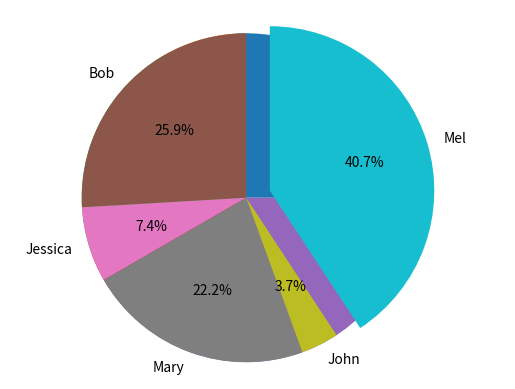

The matplotlib source for this figure:
#!/usr/bin/env python
# coding: utf-8

# In[1]:


import pandas as pd
import matplotlib.pyplot as plt
get_ipython().run_line_magic('matplotlib', 'inline')

names = ['Bob','Jessica','Mary','John','Mel']
absences = [3,0,1,0,8]
detentions = [2,1,0,0,1]
warnings = [2,1,5,1,2]

GradeList = zip(names,absences,detentions,warnings)
columns=['Names', 'Absences', 'Detentions', 'Warnings']
df = pd.DataFrame(data = GradeList, columns=columns)

df


# In[2]:


df['TotalDemerits'] = df['Absences'] + df['Detentions'] + df['Warnings']
df


# In[3]:


plt.pie(df['TotalDemerits'])


# In[4]:


plt.pie(df['TotalDemerits'],
       labels=df['Names'],
       explode=(0,0,0,0,0.15),
       startangle=90,
       autopct='%1.1f%%',)

plt.axis('equal')
plt.show()


# In[ ]:




